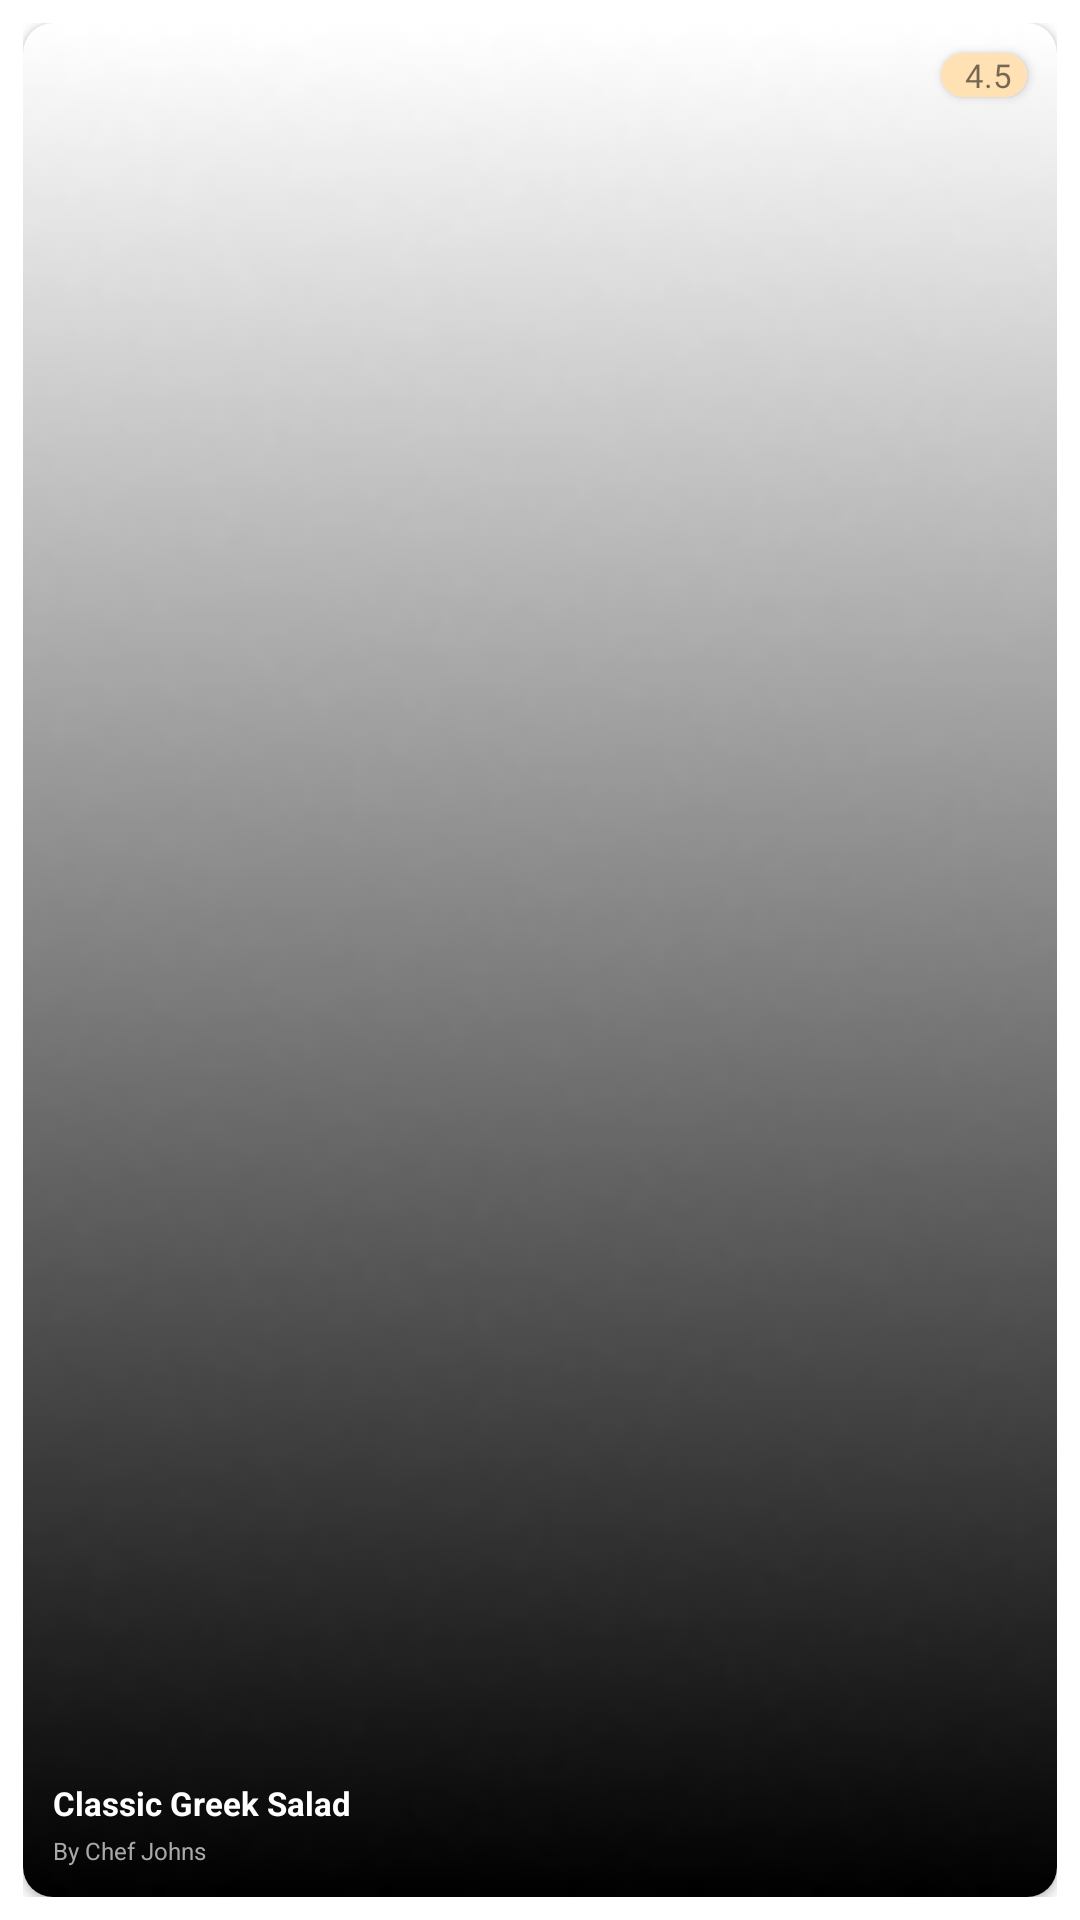

Here is an Android app screen rendered from its layout file. Give the layout XML and the strings, colors and styles it references.
<!-- AndroidManifest.xml: application theme Theme.RecipeApp -->
<!-- res/layout/rv_item_searched_recipe.xml -->
<?xml version="1.0" encoding="utf-8"?>
<FrameLayout xmlns:android="http://schemas.android.com/apk/res/android"
    xmlns:app="http://schemas.android.com/apk/res-auto"
    android:layout_width="match_parent"
    android:layout_height="wrap_content"
    android:padding="7.5dp">

    <androidx.cardview.widget.CardView
        android:layout_width="match_parent"
        android:layout_height="match_parent"
        app:cardCornerRadius="10dp">

        <androidx.appcompat.widget.AppCompatImageView
            android:id="@+id/imgRecipe"
            android:layout_width="wrap_content"
            android:layout_height="150dp"
            android:scaleType="centerCrop"
            android:src="@drawable/sample_searched_recipe" />

        <androidx.appcompat.widget.AppCompatImageView
            android:id="@+id/overlay"
            android:layout_width="match_parent"
            android:layout_height="match_parent"
            android:scaleType="centerCrop"
            android:src="@drawable/overlay_searched_recipe" />

        <LinearLayout
            android:layout_width="wrap_content"
            android:layout_height="wrap_content"
            android:layout_gravity="bottom"
            android:layout_marginStart="10dp"
            android:layout_marginBottom="10dp"
            android:orientation="vertical">

            <androidx.appcompat.widget.AppCompatTextView
                android:id="@+id/tvRecipeName"
                android:layout_width="match_parent"
                android:layout_height="wrap_content"
                android:maxLines="2"
                android:text="@string/sample_recipe_name"
                android:textColor="@color/white"
                android:textSize="11sp"
                android:textStyle="bold" />

            <androidx.appcompat.widget.AppCompatTextView
                android:id="@+id/tvRecipeChefName"
                android:layout_width="match_parent"
                android:layout_height="wrap_content"
                android:layout_marginTop="3dp"
                android:lines="1"
                android:text="@string/sample_chef_name"
                android:textSize="8sp"
                android:textColor="@color/recipeCardTextGray" />
        </LinearLayout>

        <androidx.cardview.widget.CardView
            android:layout_width="wrap_content"
            android:layout_height="wrap_content"
            android:layout_gravity="top|end"
            android:layout_marginTop="10dp"
            android:layout_marginEnd="10dp"
            app:cardCornerRadius="20dp">

            <LinearLayout
                android:layout_width="wrap_content"
                android:layout_height="wrap_content"
                android:background="@color/ratingContainer"
                android:orientation="horizontal"
                android:paddingStart="5dp"
                android:paddingEnd="5dp">

                <androidx.appcompat.widget.AppCompatImageView
                    android:layout_width="wrap_content"
                    android:layout_height="match_parent"
                    android:src="@drawable/rating_star" />

                <androidx.appcompat.widget.AppCompatTextView
                    android:layout_width="wrap_content"
                    android:layout_height="wrap_content"
                    android:layout_marginStart="3dp"
                    android:fontFamily="@font/poppins_semibold"
                    android:text="@string/sample_rating_value"
                    android:textSize="11sp" />
            </LinearLayout>
        </androidx.cardview.widget.CardView>
        <androidx.cardview.widget.CardView
            android:id="@+id/loadingShimmerView"
            android:layout_width="match_parent"
            android:layout_height="match_parent"
            android:visibility="invisible" />
    </androidx.cardview.widget.CardView>
</FrameLayout>
<!-- resources referenced by this layout -->
<resources>
  <color name="ratingContainer">#FFE1B3</color>
  <color name="recipeCardTextGray">#A9A9A9</color>
  <color name="white">#FFFFFFFF</color>
  <!-- drawable overlay_searched_recipe: png bitmap (drawable, 15062 bytes) -->
  <string name="sample_chef_name">By Chef Johns</string>
  <string name="sample_rating_value">4.5</string>
  <string name="sample_recipe_name">Classic Greek Salad</string>
  <style name="Theme.RecipeApp" parent="Base.Theme.RecipeApp" />
  <style name="Base.Theme.RecipeApp" parent="Theme.MaterialComponents.DayNight.DarkActionBar">
          
           <item name="colorPrimary">@color/colorPrimary</item>
      </style>
  <color name="colorPrimary">#129575</color>
</resources>
